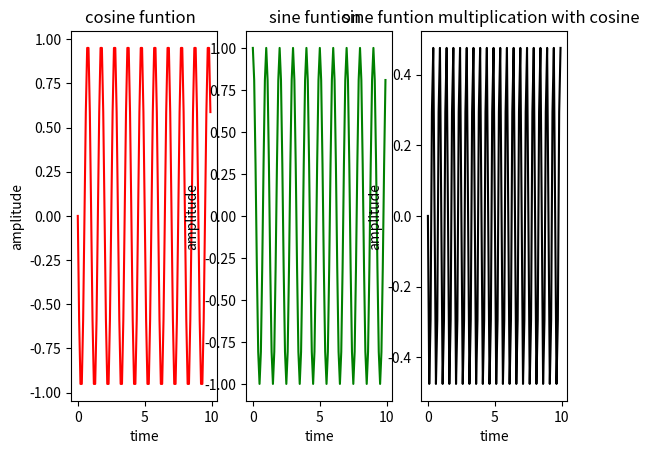

This chart was generated by the following Python code:
import numpy as np
import matplotlib.pyplot as plt
t=np.arange(0,10,0.1)
print(t)
c=np.pi
a=c/2 #phase shift
print(c)
x1=np.cos(2*c*t+a)
plt.subplot(1,3,1)
plt.plot(t,x1,'r')
plt.title("cosine funtion  ")
plt.xlabel("time")
plt.ylabel("amplitude")
x2=np.sin(2*c*t+a)
plt.subplot(1,3,2)
plt.plot(t,x2,'g')
plt.title("sine funtion  ")
plt.xlabel("time")
plt.ylabel("amplitude")
x3=x1*x2
plt.subplot(1,3,3)
plt.plot(t,x3,'black')
plt.title("sine funtion multiplication with cosine  ")
plt.xlabel("time")
plt.ylabel("amplitude")
plt.show()